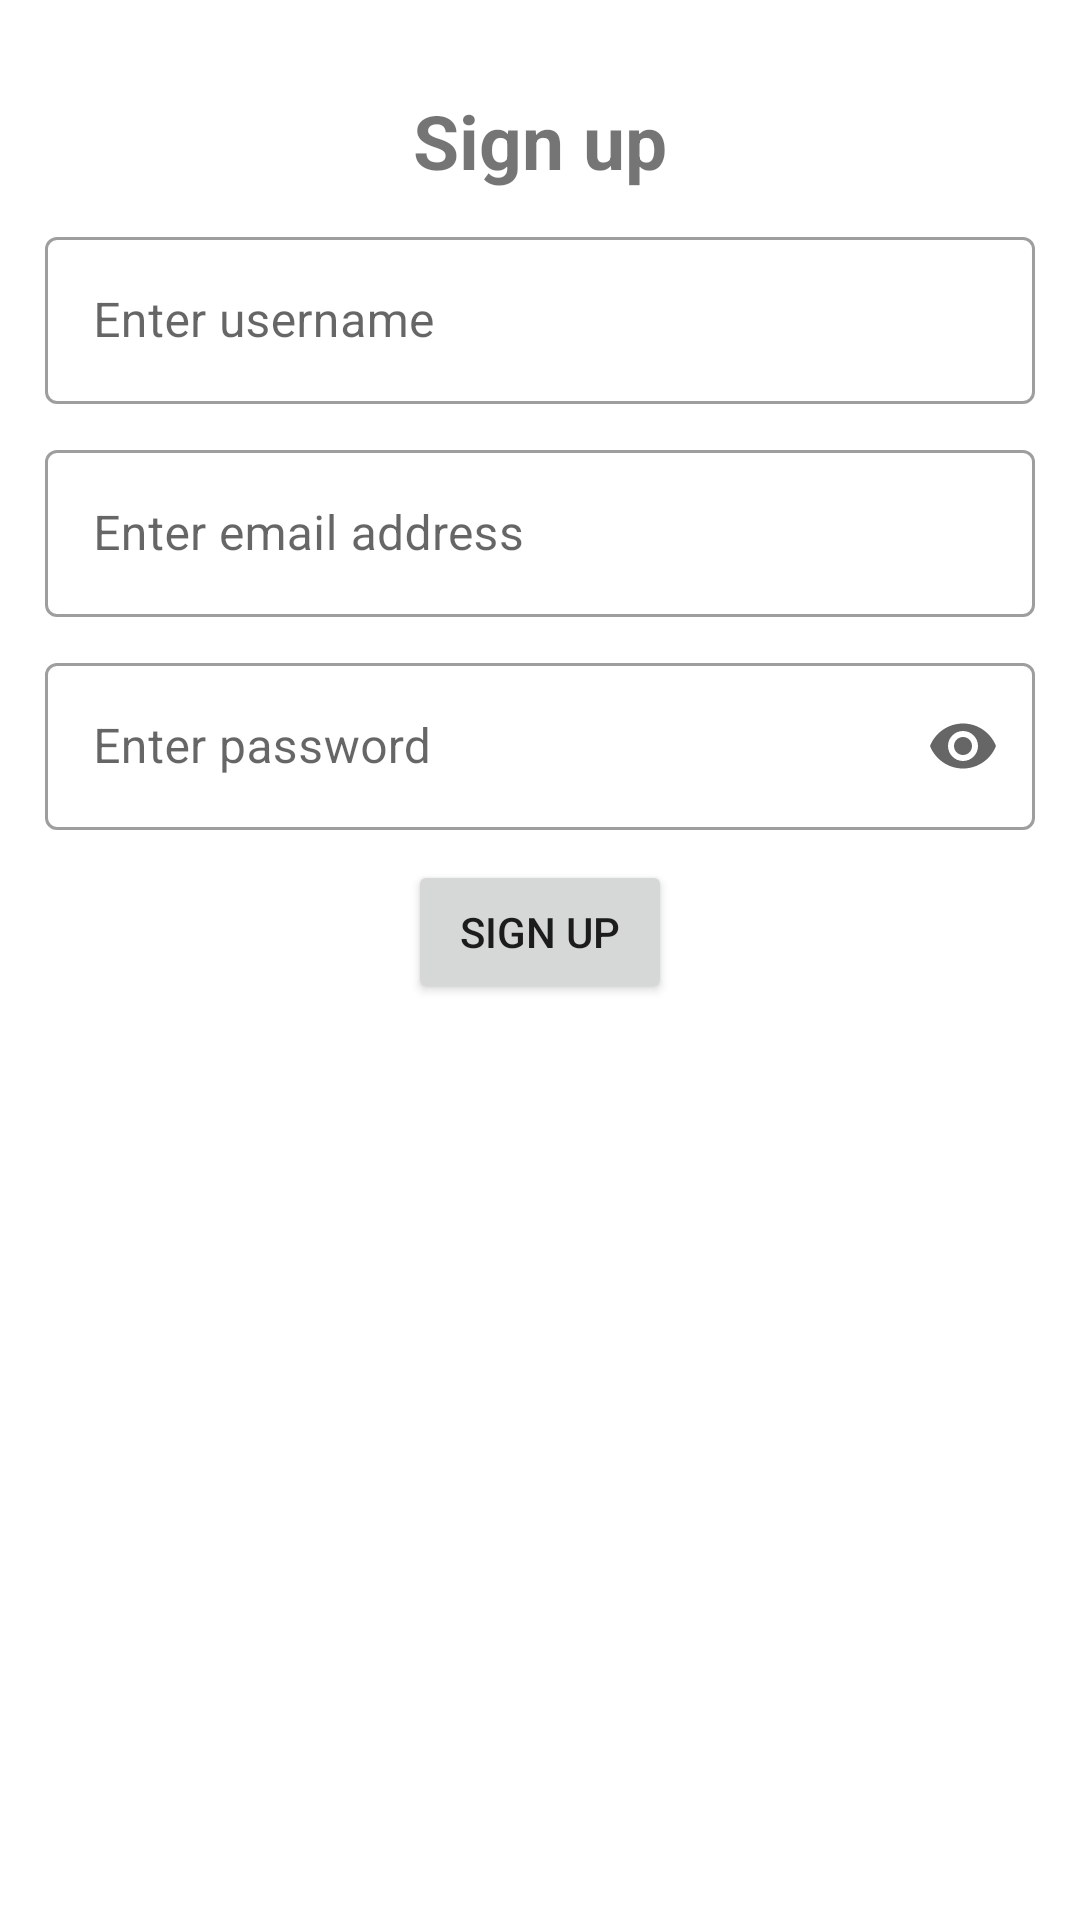

This screen was rendered from an Android layout file. Write that file and the resources it references.
<!-- AndroidManifest.xml: application theme AppTheme -->
<!-- res/layout/sign_up_fragment1.xml -->
<?xml version="1.0" encoding="utf-8"?>
<LinearLayout
    xmlns:android="http://schemas.android.com/apk/res/android"
    xmlns:app="http://schemas.android.com/apk/res-auto"
    android:orientation="vertical"
    android:layout_width="match_parent"
    android:layout_height="match_parent">

    <ImageButton
        android:id="@+id/back_btn"
        android:layout_width="wrap_content"
        android:layout_height="wrap_content"
        android:layout_margin="5dp"
        android:src="@drawable/ic_arrow_back"
        android:background="@android:color/transparent"/>

    <TextView
        android:layout_width="match_parent"
        android:layout_height="wrap_content"
        android:gravity="center"
        android:padding="10dp"
        android:layout_marginTop="10dp"
        android:text="@string/drawer_sign_up"
        android:textSize="25sp"
        android:textStyle="bold"/>


    <com.google.android.material.textfield.TextInputLayout
        android:layout_width="match_parent"
        android:layout_height="wrap_content"
        android:hint="@string/username_hint"
        android:layout_marginStart="15dp"
        android:layout_marginEnd="15dp"
        style="@style/Widget.MaterialComponents.TextInputLayout.OutlinedBox">

        <com.google.android.material.textfield.TextInputEditText
            android:id="@+id/sign_up_username_et"
            android:layout_width="match_parent"
            android:layout_height="wrap_content"/>

    </com.google.android.material.textfield.TextInputLayout>

    <com.google.android.material.textfield.TextInputLayout
        android:layout_width="match_parent"
        android:layout_height="wrap_content"
        android:hint="@string/email_hint"
        android:layout_marginTop="10dp"
        android:layout_marginStart="15dp"
        android:layout_marginEnd="15dp"
        style="@style/Widget.MaterialComponents.TextInputLayout.OutlinedBox">

        <com.google.android.material.textfield.TextInputEditText
            android:id="@+id/sign_up_email_et"
            android:layout_width="match_parent"
            android:layout_height="wrap_content"
            android:inputType="textEmailAddress"/>

    </com.google.android.material.textfield.TextInputLayout>

    <com.google.android.material.textfield.TextInputLayout
        android:layout_width="match_parent"
        android:layout_height="wrap_content"
        android:hint="@string/password_hint"
        app:endIconMode="password_toggle"
        android:layout_marginTop="10dp"
        android:layout_marginStart="15dp"
        android:layout_marginEnd="15dp"
        style="@style/Widget.MaterialComponents.TextInputLayout.OutlinedBox">

        <com.google.android.material.textfield.TextInputEditText
            android:id="@+id/sign_up_password_et"
            android:layout_width="match_parent"
            android:layout_height="wrap_content"
            android:inputType="textPassword"/>

    </com.google.android.material.textfield.TextInputLayout>


    <Button
        android:id="@+id/sign_up_btn"
        android:layout_width="wrap_content"
        android:layout_height="wrap_content"
        android:text="@string/drawer_sign_up"
        android:layout_gravity="center_horizontal"
        android:layout_marginTop="10dp"/>

</LinearLayout>
<!-- resources referenced by this layout -->
<resources>
  <string name="drawer_sign_up">Sign up</string>
  <string name="email_hint">Enter email address</string>
  <string name="password_hint">Enter password</string>
  <string name="username_hint">Enter username</string>
  <style name="AppTheme" parent="Theme.MaterialComponents.Light.NoActionBar">
          
          <item name="colorPrimary">@color/colorPrimary</item>
          <item name="colorPrimaryDark">@color/colorPrimaryDark</item>
          <item name="colorAccent">@color/colorAccent</item>
      </style>
  <color name="colorPrimary">#02A3F0</color>
  <color name="colorPrimaryDark">#0022A3</color>
  <color name="colorAccent">#FC8C12</color>
</resources>
